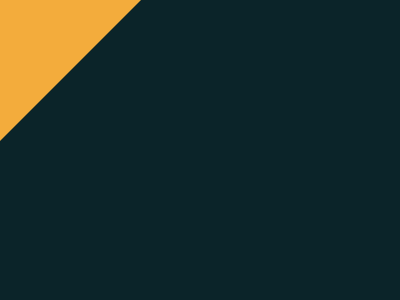

Reproduce this picture with HTML and CSS.

<p>
	<style>
	body{margin:0;background:#0B2429}
	p{background:#F3AC3C;width:0;border-right:141px solid #0B2429;border-top:141px solid transparent}